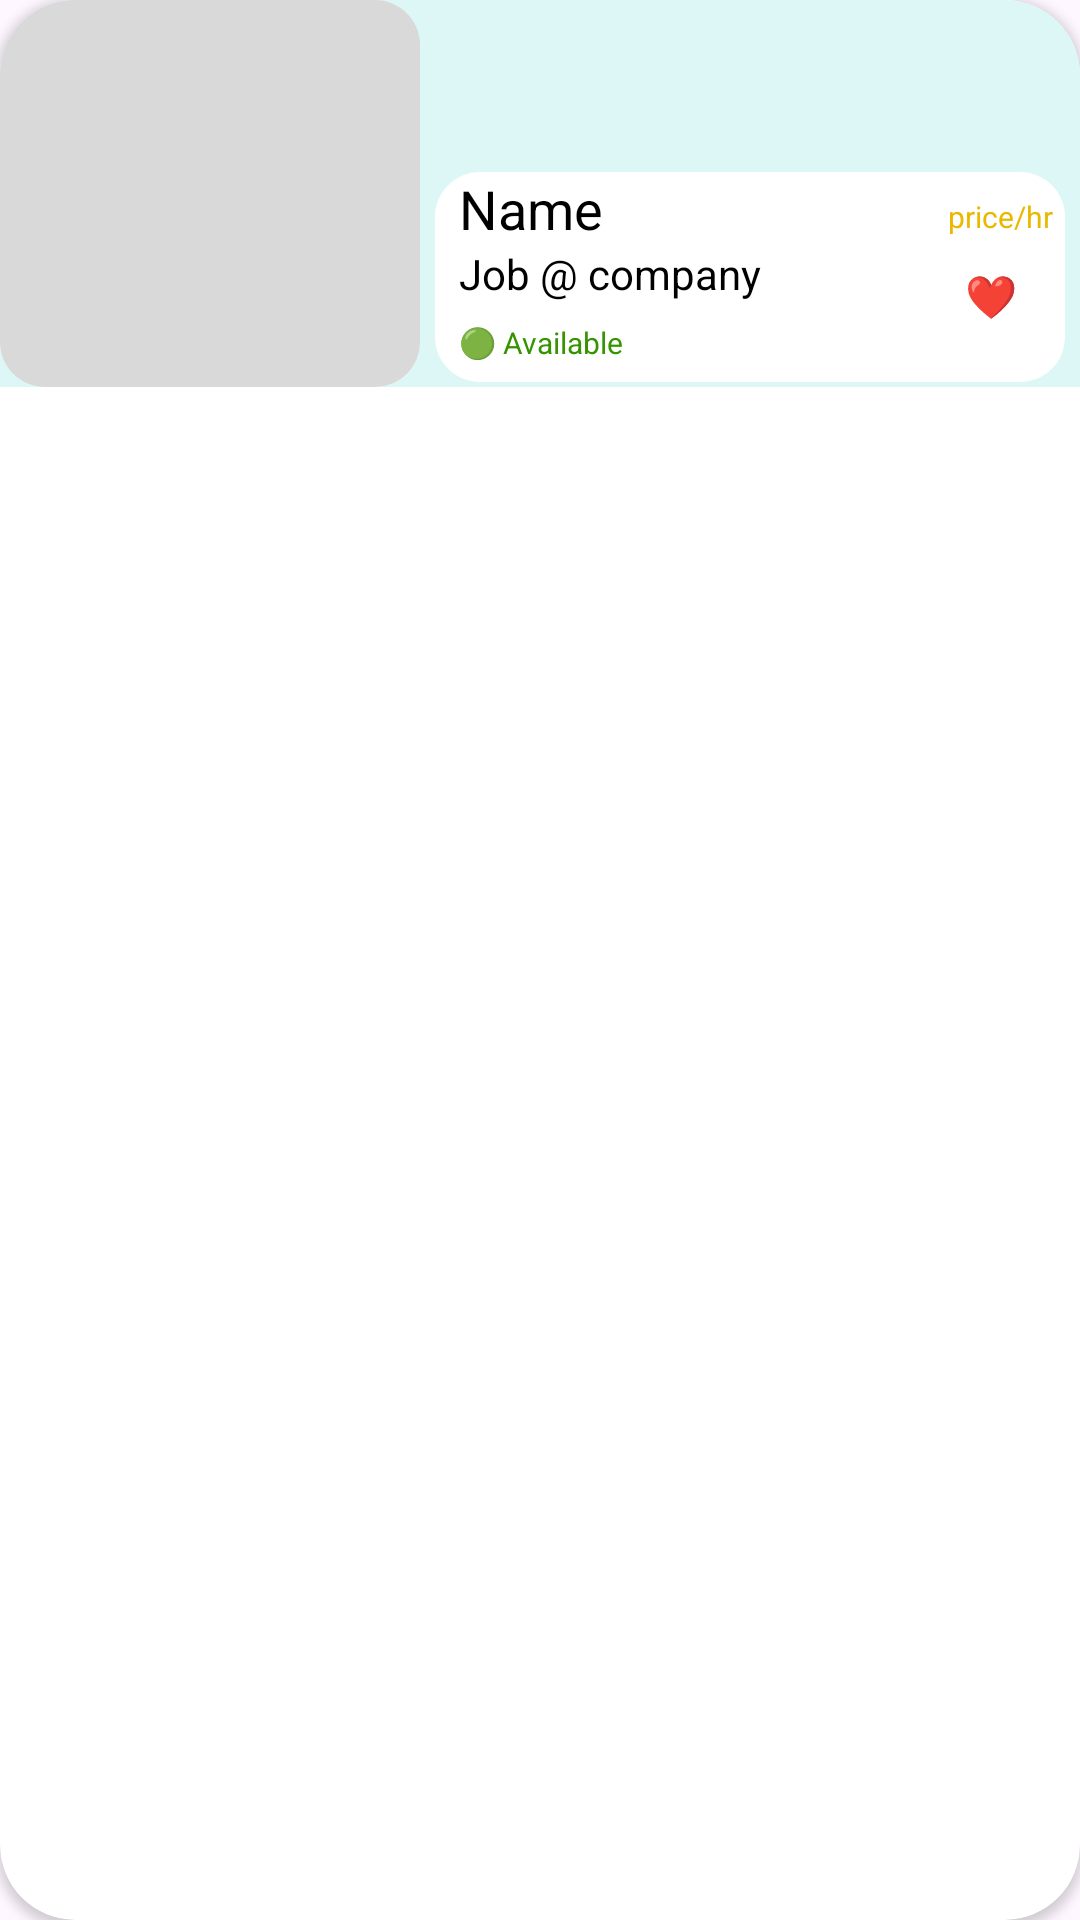

Reconstruct the res/layout file that produces this screen, plus the resources it refers to.
<!-- AndroidManifest.xml: application theme Theme.I210403 -->
<!-- res/layout/verticalcard.xml -->
<?xml version="1.0" encoding="utf-8"?>
    <androidx.cardview.widget.CardView
        xmlns:android="http://schemas.android.com/apk/res/android"
        xmlns:app="http://schemas.android.com/apk/res-auto"
        xmlns:tools="http://schemas.android.com/tools"
        android:layout_width="match_parent"
        android:layout_height="wrap_content"
        app:cardCornerRadius="25dp"
        android:layout_marginLeft="10dp"
        android:layout_marginRight="10dp"
        android:layout_marginBottom="10dp"
         tools:layout_editor_absoluteX="3dp"
        tools:layout_editor_absoluteY="76dp">

        <androidx.constraintlayout.widget.ConstraintLayout
            android:layout_width="match_parent"
            android:background="#DDF7F7"
            android:layout_height="129dp">

            <ImageView
                android:id="@+id/mentorProfilePic"
                android:layout_width="140dp"
                android:layout_height="match_parent"
                android:background="@drawable/rounded_border"
                android:backgroundTint="#D9D9D9"
                android:scaleType="centerCrop"
                app:layout_constraintStart_toStartOf="parent"
                app:layout_constraintTop_toTopOf="parent"
                android:contentDescription="Image of Mentor" />

            <ImageView
                android:id="@+id/imageView7"
                android:layout_width="210dp"
                android:layout_height="70dp"

                app:layout_constraintBottom_toBottomOf="parent"
                app:layout_constraintEnd_toEndOf="parent"
                app:layout_constraintStart_toEndOf="@+id/mentorProfilePic"
                app:layout_constraintTop_toTopOf="parent"
                app:layout_constraintVertical_bias="0.971"
                app:srcCompat="@drawable/rounded_border" />

            <TextView
                android:id="@+id/MentorName"
                android:layout_width="wrap_content"
                android:layout_height="wrap_content"
                android:layout_marginStart="8dp"
                android:text="Name"
                android:textColor="@color/black"
                android:textSize="18dp"
                app:layout_constraintStart_toStartOf="@+id/imageView7"
                app:layout_constraintTop_toTopOf="@+id/imageView7" />

            <TextView
                android:id="@+id/JobTitle"
                android:layout_width="wrap_content"
                android:layout_height="wrap_content"
                android:text="Job @ company"
                android:textColor="@color/black"
                android:textSize="14dp"
                app:layout_constraintStart_toStartOf="@+id/MentorName"
                app:layout_constraintTop_toBottomOf="@+id/MentorName" />

            <TextView
                android:id="@+id/Rate"
                android:layout_width="wrap_content"
                android:layout_height="wrap_content"
                android:layout_marginTop="8dp"
                android:layout_marginEnd="4dp"
                android:text="price/hr"
                android:textColor="#EBB800"
                android:textSize="10dp"
                app:layout_constraintEnd_toEndOf="@+id/imageView7"
                app:layout_constraintTop_toTopOf="@+id/MentorName" />

            <TextView
                android:id="@+id/Availability"
                android:layout_width="wrap_content"
                android:layout_height="wrap_content"
                android:text="🟢 Available"
                android:textColor="#359400"
                android:textSize="10dp"
                app:layout_constraintBottom_toBottomOf="@+id/imageView7"
                app:layout_constraintStart_toStartOf="@+id/JobTitle"
                app:layout_constraintTop_toBottomOf="@+id/JobTitle" />

            <TextView
                android:id="@+id/Favorite"
                android:layout_width="wrap_content"
                android:layout_height="wrap_content"
                android:layout_marginEnd="16dp"
                android:layout_marginBottom="21dp"
                android:text="❤️"
                android:textColor="#A60606"
                android:textSize="14dp"
                app:layout_constraintBottom_toBottomOf="@+id/mentorProfilePic"
                app:layout_constraintEnd_toEndOf="@+id/imageView7"
                app:layout_constraintHorizontal_bias="1.0"
                app:layout_constraintStart_toStartOf="@+id/Rate" />
        </androidx.constraintlayout.widget.ConstraintLayout>
    </androidx.cardview.widget.CardView>
<!-- resources referenced by this layout -->
<resources>
  <color name="black">#FF000000</color>
  <!-- drawable rounded_border (drawable) -->
  <?xml version="1.0" encoding="utf-8"?>
  <shape xmlns:android="http://schemas.android.com/apk/res/android"
          android:shape="rectangle">
          <solid android:color="#FFFFFF" />
          <corners android:radius="15dp"/>
  </shape>
  <style name="Theme.I210403" parent="Base.Theme.I210403" />
  <style name="Base.Theme.I210403" parent="Theme.Material3.DayNight.NoActionBar">
          
          
      </style>
</resources>
